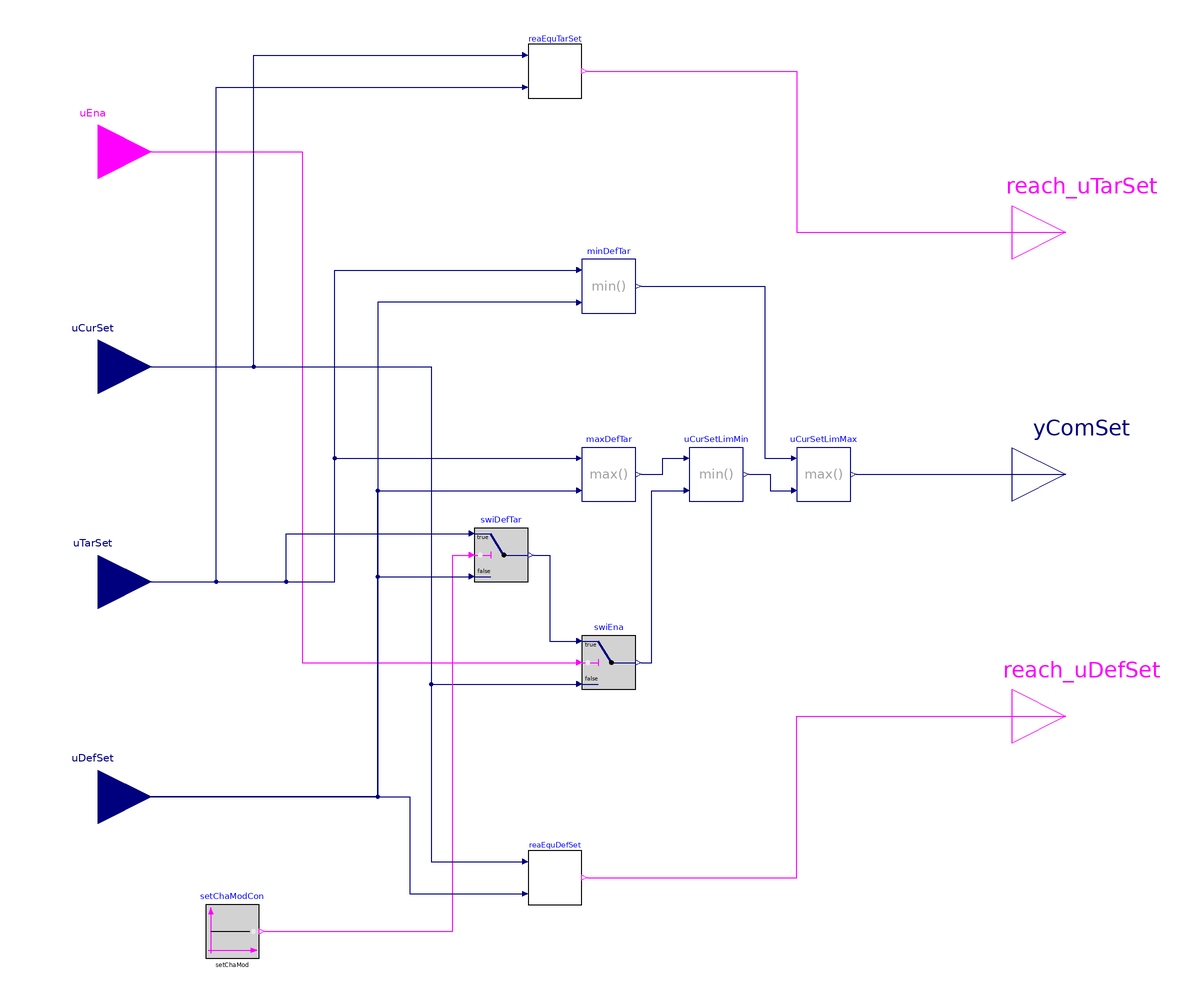

This picture is the connection diagram that the Modelica source below describes through its graphical annotations.

block SingleStepSetpointChange_20260428 "Single-step setpoint change"

  parameter Real alwDev(min=1E-6)
    "Allowed deviation for equality";
  parameter Boolean setChaMod=true
    "Setpoint change mode; true to go to the target setpoint value, false to go to the default setpoint value";
  Buildings.Controls.OBC.CDL.Interfaces.RealInput uTarSet
    "Target setpoint: the setpoint under load-shed or load-increase scenarios"
    annotation (Placement(transformation(extent={{-200,-60},{-160,-20}}),
        iconTransformation(extent={{-140,-38},{-100,2}})));
  Buildings.Controls.OBC.CDL.Interfaces.RealInput uDefSet
    "Default setpoint: the setpoint under normal conditions"
    annotation (Placement(transformation(extent={{-200,-140},{-160,-100}}),
        iconTransformation(extent={{-140,-80},{-100,-40}})));
  Buildings.Controls.OBC.CDL.Interfaces.RealInput uCurSet "Current setpoint"
    annotation (Placement(transformation(extent={{-200,20},{-160,60}}),
        iconTransformation(extent={{-140,0},{-100,40}})));
  Buildings.Controls.OBC.CDL.Interfaces.BooleanInput uEna
    "\"Enable\" signal for the setpoint change"
    annotation (Placement(transformation(extent={{-200,100},{-160,140}}),
      iconTransformation(extent={{-140,40},{-100,80}})));
  Buildings.Controls.OBC.CDL.Interfaces.RealOutput yComSet
    "Command setpoint output: the setpoint that an external controller should change to"
    annotation (Placement(transformation(extent={{160,-20},{200,20}}),
        iconTransformation(extent={{100,-20},{140,20}})));
  Buildings.Controls.OBC.CDL.Interfaces.BooleanOutput reach_uTarSet "Reached the target setpoint"
    annotation (Placement(transformation(extent={{160,70},{200,110}}),
      iconTransformation(extent={{100,30},{140,70}})));
  Buildings.Controls.OBC.CDL.Interfaces.BooleanOutput reach_uDefSet "Reached the default setpoint" annotation (Placement(
    transformation(extent={{160,-110},{200,-70}}), iconTransformation(extent={{100,-70},
            {140,-30}})));
  Buildings.Controls.OBC.CDL.Reals.Switch swiDefTar
    "Switch between the default setpoint and the target setpoint"
    annotation (Placement(transformation(extent={{-40,-40},{-20,-20}})));
  Buildings.Controls.OBC.CDL.Reals.Min minDefTar
    "Minimum of default setpoint and target setpoint"
    annotation (Placement(transformation(extent={{0,60},{20,80}})));
  Buildings.Controls.OBC.CDL.Reals.Max maxDefTar
    "Maximum of default setpoint and target setpoint"
    annotation (Placement(transformation(extent={{0,-10},{20,10}})));
  Buildings.Controls.OBC.CDL.Logical.Sources.Constant setChaModCon(final k=
        setChaMod) "Setpoint change mode boolean constant"
    annotation (Placement(transformation(extent={{-140,-180},{-120,-160}})));
  Buildings.Controls.OBC.CDL.Reals.Switch swiEna
    "Switch for the \"enable\" signal"
    annotation (Placement(transformation(extent={{0,-80},{20,-60}})));
  Buildings.Controls.OBC.CDL.Reals.Min uCurSetLimMin
    "Current setpoint should be no smaller than the minimum of the default setpoint and the target setpoint"
    annotation (Placement(transformation(extent={{40,-10},{60,10}})));
  Buildings.Controls.OBC.CDL.Reals.Max uCurSetLimMax
    "Current setpoint should be no larger than the maximum of the default setpoint and the target setpoint"
    annotation (Placement(transformation(extent={{80,-10},{100,10}})));
  Subsequences_20260429.RealEqual reaEquTarSet(alwDev=alwDev)
    "Check if the current setpoint and the target setpoint are equal to each other"
    annotation (Placement(transformation(extent={{-20,140},{0,160}})));
  Subsequences_20260429.RealEqual reaEquDefSet(alwDev=alwDev)
    "Check if the current setpoint and the default setpoint are equal to each other"
    annotation (Placement(transformation(extent={{-20,-160},{0,-140}})));
equation
  connect(uDefSet, maxDefTar.u2) annotation (Line(points={{-180,-120},{-76,-120},
          {-76,-6},{-2,-6}}, color={0,0,127}));
  connect(uEna, swiEna.u2) annotation (Line(points={{-180,120},{-104,120},{-104,
          -70},{-2,-70}}, color={255,0,255}));
  connect(uCurSet, swiEna.u3) annotation (Line(points={{-180,40},{-56,40},{-56,
          -78},{-2,-78}}, color={0,0,127}));
  connect(maxDefTar.y, uCurSetLimMin.u1)
    annotation (Line(points={{22,0},{30,0},{30,6},{38,6}}, color={0,0,127}));
  connect(swiEna.y, uCurSetLimMin.u2) annotation (Line(points={{22,-70},{26,-70},
          {26,-6},{38,-6}}, color={0,0,127}));
  connect(uCurSetLimMin.y, uCurSetLimMax.u2)
    annotation (Line(points={{62,0},{70,0},{70,-6},{78,-6}}, color={0,0,127}));
  connect(minDefTar.y, uCurSetLimMax.u1)
    annotation (Line(points={{22,70},{68,70},{68,6},{78,6}}, color={0,0,127}));
  connect(setChaModCon.y, swiDefTar.u2) annotation (Line(points={{-118,-170},{-48,
          -170},{-48,-30},{-42,-30}}, color={255,0,255}));
  connect(uTarSet, swiDefTar.u1) annotation (Line(points={{-180,-40},{-110,-40},
          {-110,-22},{-42,-22}}, color={0,0,127}));
  connect(uDefSet, swiDefTar.u3) annotation (Line(points={{-180,-120},{-76,-120},
          {-76,-38},{-42,-38}}, color={0,0,127}));
  connect(swiDefTar.y, swiEna.u1) annotation (Line(points={{-18,-30},{-12,-30},
          {-12,-62},{-2,-62}}, color={0,0,127}));
  connect(minDefTar.u2, uDefSet) annotation (Line(points={{-2,64},{-76,64},{-76,
          -120},{-180,-120}}, color={0,0,127}));
  connect(uTarSet, maxDefTar.u1) annotation (Line(points={{-180,-40},{-92,-40},
          {-92,6},{-2,6}}, color={0,0,127}));
  connect(uTarSet, minDefTar.u1) annotation (Line(points={{-180,-40},{-92,-40},
          {-92,76},{-2,76}}, color={0,0,127}));
  connect(reaEquTarSet.y, reach_uTarSet) annotation (Line(points={{2,150},{80,
          150},{80,90},{180,90}}, color={255,0,255}));
  connect(uCurSet, reaEquTarSet.u1) annotation (Line(points={{-180,40},{-122,40},
          {-122,156},{-22,156}}, color={0,0,127}));
  connect(uTarSet, reaEquTarSet.u2) annotation (Line(points={{-180,-40},{-136,-40},
          {-136,144},{-22,144}}, color={0,0,127}));
  connect(uCurSet, reaEquDefSet.u1) annotation (Line(points={{-180,40},{-56,40},
          {-56,-144},{-22,-144}}, color={0,0,127}));
  connect(uDefSet, reaEquDefSet.u2) annotation (Line(points={{-180,-120},{-64,-120},
          {-64,-156},{-22,-156}}, color={0,0,127}));
  connect(reaEquDefSet.y, reach_uDefSet) annotation (Line(points={{2,-150},{80,
          -150},{80,-90},{180,-90}}, color={255,0,255}));
  connect(uCurSetLimMax.y, yComSet)
    annotation (Line(points={{102,0},{180,0}}, color={0,0,127}));
  annotation (defaultComponentName="sinSteSetCha",
    Icon(coordinateSystem(preserveAspectRatio=false,
    extent={{-100,-100},{100,100}},
    grid={2,2}), graphics={Rectangle(
      extent={{-100,-100},{100,100}},
      lineColor={0,0,0},
      radius=0,
      fillColor={255,255,255},
      fillPattern=FillPattern.Solid), Text(
      extent={{-100,140},{100,100}},
      textColor={0,0,255},
      textString="%name")}), Diagram(
    coordinateSystem(preserveAspectRatio=false,
    extent={{-160,-200},{160,200}},
    grid={2,2})),
    Documentation(info="<html>
<p>
This block changes a setpoint from one setpoint value to another setpoint value
in a single step when the \"enable\" signal becomes <code>true</code>.
</p>

<p>
Several input variables are defined as follows: 
</p>

<ul>
<li>
<code>uCurSet</code>: the current setpoint, which represents the current value of the setpoint from an 
external zone temperature controller or equipment controller.
This is the setpoint that needs to be changed during load-shed or load-increase
demand flexibility actions.
</li>
<li>
<code>uDefSet</code>: the default setpoint, which represents the 
hypothetical setpoint value if a setpoint were to not participate in load-shed or load-increase
demand flexibility actions. 
The current setpoint <code>uCurSet</code> is expected to have the same value as the default setpoint when 
the demand flexibility actions are not active.
The default setpoint is constant most of the time, although its 
value could change when the occupancy mode is switched between the unoccupied mode and the occupied mode.
The default setpoint serves as either a lower limit or an upper limit for the current setpoint <code>uCurSet</code>.
</li>
<li>
<code>uTarSet</code>: the target setpoint, which represents the setpoint value under 
load-shed or load-increase demand flexibility actions.
The current setpoint <code>uCurSet</code> is expected to have the same value as the target setpoint when 
the demand flexibility actions are active.
The target setpoint is constant most of the time, although its 
value could change when the occupancy mode is switched between the unoccupied mode and the occupied mode. 
The target setpoint serves as either a lower limit or an upper limit for the current setpoint <code>uCurSet</code>.
</li>
</ul>

<p>
The parameter <code>setChaMod</code> specifies whether the current 
setpoint <code>uCurSet</code> shall change to the <code>uDefSet</code> value or the 
<code>uTarSet</code> value in a single step. 
The resultant setpoint will be outputted as the  command setpoint 
<code>yComSet</code>, which 
represents the new setpoint that a zone or a piece of equipment shall have. 
The output variable <code>yComSet</code> is intended to be received by an external
zone temperature controller or equipment controller, which will execute the setpoint change and pass the new setpoint
back to the input variable <code>uCurSet</code> in this block, completing a full control loop.
</p>

<p>
The <code>uEna</code> boolean input variable 
specifies whether a setpoint has an \"enable\" signal to execute the single-step setpoint change operation. When the 
<code>uEna</code> input variable is set to <code>true</code>, either <code>uDefSet</code> or 
<code>uTarSet</code> is passed to <code>yComSet</code>, depending on the parameter value of <code>setChaMod</code>.
When <code>uEna</code> is changed to <code>false</code> from a previous 
<code>true</code> value, <code>yComSet</code> will simply take the value <code>uCurSet</code> 
and will not be reverted to the previous value,either <code>uDefSet</code> or <code>uTarSet</code>,
before the setpoint change operation. 
Reversing this unidirectional change to the current setpoint <code>uCurSet</code> needs to happen 
outside of this block. 
</p>

<p>
Output variables also include boolean flags that specify whether the current 
setpoint has reached the default setpoint <code>uDefSet</code> or the target setpoint 
<code>uTarSet</code>. 
</p>


</html>",
        revisions="<html>
<ul>
<li>
April 03, 2026, by Weiping Huang:<br/>
First implementation.
</li>
</ul>
</html>"));
end SingleStepSetpointChange_20260428;